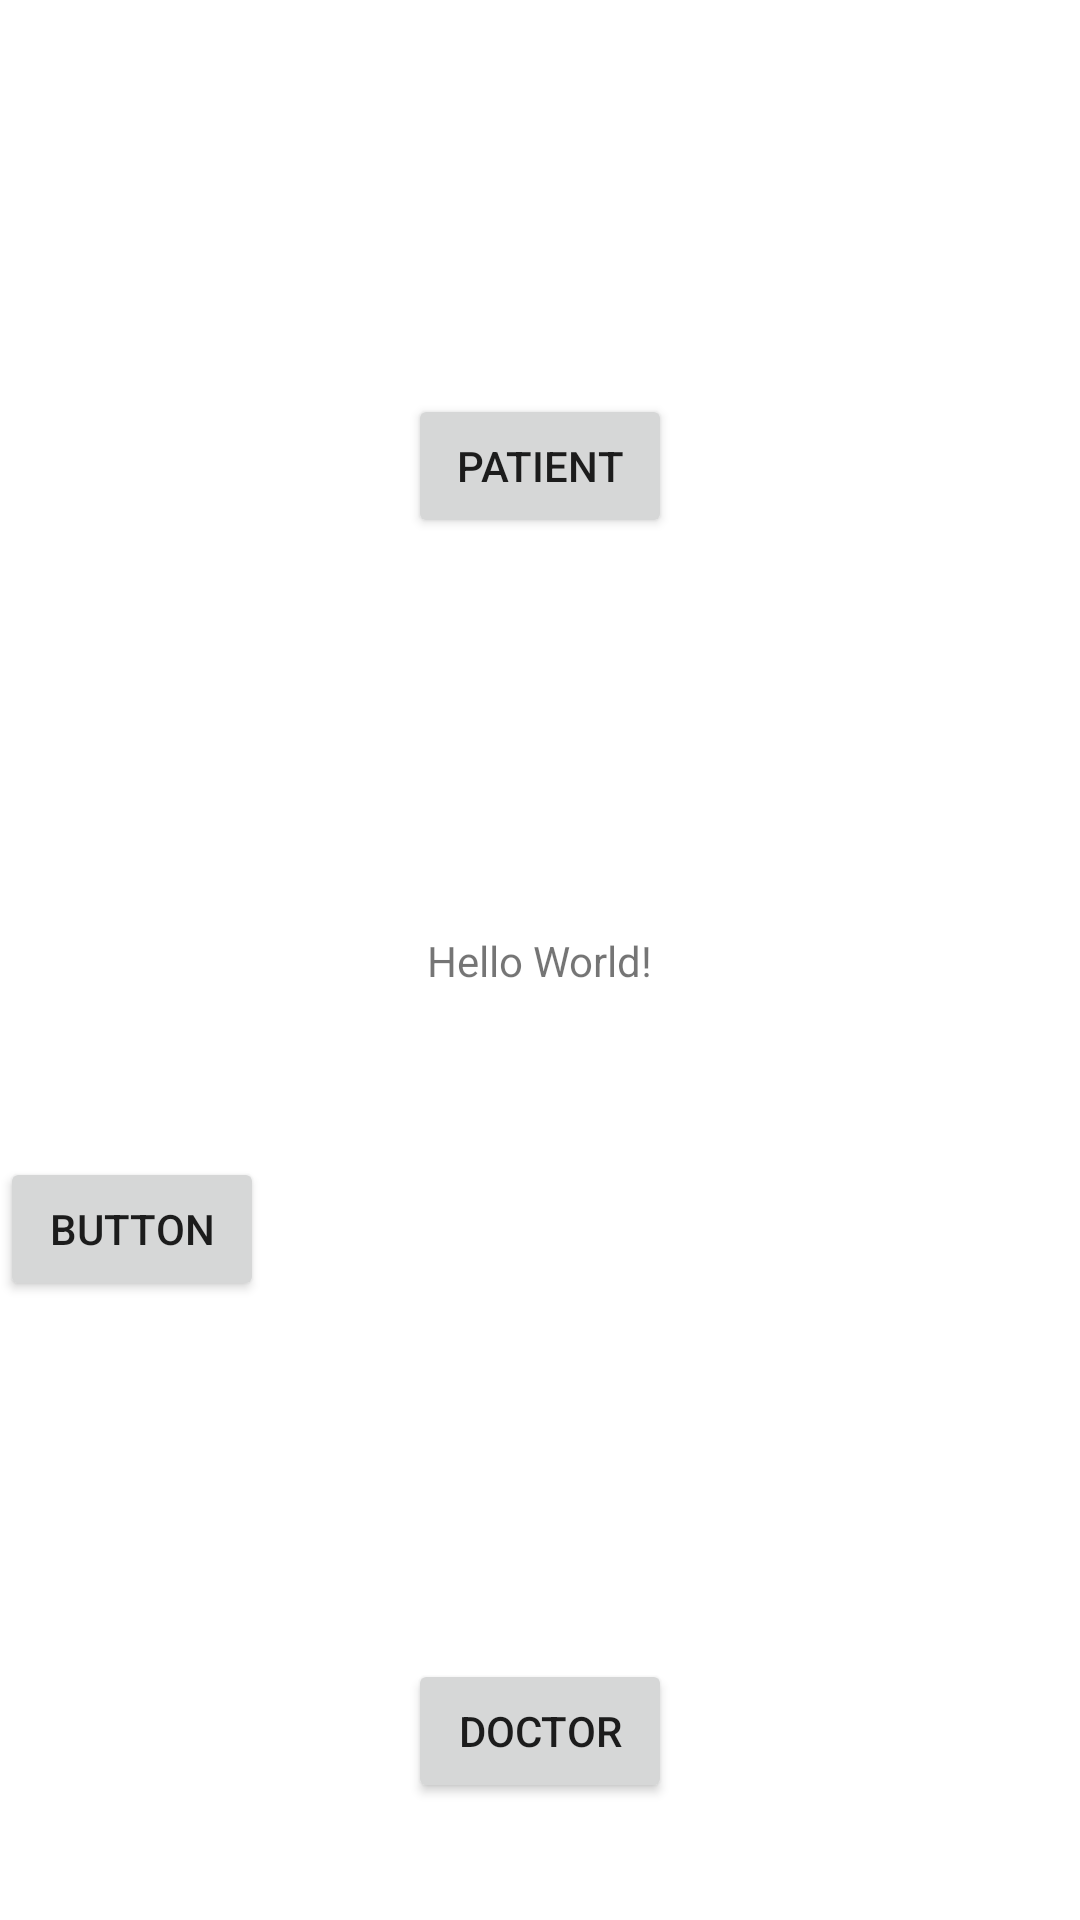

Layout XML and referenced resources for this Android screen:
<!-- AndroidManifest.xml: application theme Theme.EDI_1 -->
<!-- res/layout/activity_main.xml -->
<?xml version="1.0" encoding="utf-8"?>
<androidx.constraintlayout.widget.ConstraintLayout xmlns:android="http://schemas.android.com/apk/res/android"
    xmlns:app="http://schemas.android.com/apk/res-auto"
    xmlns:tools="http://schemas.android.com/tools"
    android:layout_width="match_parent"
    android:layout_height="match_parent"
    tools:context=".MainActivity">

    <TextView
        android:id="@+id/textView"
        android:layout_width="wrap_content"
        android:layout_height="wrap_content"
        android:text="Hello World!"
        app:layout_constraintBottom_toBottomOf="parent"
        app:layout_constraintLeft_toLeftOf="parent"
        app:layout_constraintRight_toRightOf="parent"
        app:layout_constraintTop_toTopOf="parent" />

    <Button
        android:id="@+id/button2"
        android:layout_width="wrap_content"
        android:layout_height="wrap_content"
        android:layout_marginTop="56dp"
        android:text="Button"
        app:layout_constraintTop_toBottomOf="@+id/textView"
        tools:layout_editor_absoluteX="159dp" />

    <Button
        android:id="@+id/button3"
        android:layout_width="wrap_content"
        android:layout_height="wrap_content"
        android:layout_marginTop="80dp"
        android:text="Doctor"
        app:layout_constraintBottom_toBottomOf="parent"
        app:layout_constraintEnd_toEndOf="parent"
        app:layout_constraintStart_toStartOf="parent"
        app:layout_constraintTop_toBottomOf="@+id/button2" />

    <Button
        android:id="@+id/button4"
        android:layout_width="wrap_content"
        android:layout_height="wrap_content"
        android:text="Patient"
        app:layout_constraintBottom_toTopOf="@+id/textView"
        app:layout_constraintEnd_toEndOf="parent"
        app:layout_constraintStart_toStartOf="parent"
        app:layout_constraintTop_toTopOf="parent" />

</androidx.constraintlayout.widget.ConstraintLayout>
<!-- resources referenced by this layout -->
<resources>
  <style name="Theme.EDI_1" parent="Theme.MaterialComponents.DayNight.DarkActionBar">
          
          <item name="colorPrimary">@color/purple_500</item>
          <item name="colorPrimaryVariant">@color/purple_700</item>
          <item name="colorOnPrimary">@color/white</item>
          
          <item name="colorSecondary">@color/teal_200</item>
          <item name="colorSecondaryVariant">@color/teal_700</item>
          <item name="colorOnSecondary">@color/black</item>
          
          <item name="android:statusBarColor" tools:targetApi="l">?attr/colorPrimaryVariant</item>
          
      </style>
  <!-- not gathered from this repository: default colours our renderer supplied (Android Studio template values) -->
  <color name="purple_500">#FF6200EE</color>
  <color name="purple_700">#FF3700B3</color>
  <color name="teal_200">#FF03DAC5</color>
  <color name="teal_700">#FF018786</color>
  <color name="black">#FF000000</color>
  <color name="white">#FFFFFFFF</color>
</resources>
